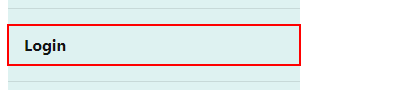
Task:  Application User Acceptance Testing and Automation 
Workflow: LogIn

Step 1: click on the link 'Login' in window 'Home Page - Connected Office: Device Management' (msedge.exe)

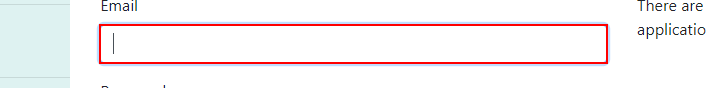
Step 2: type [userName] into the text box

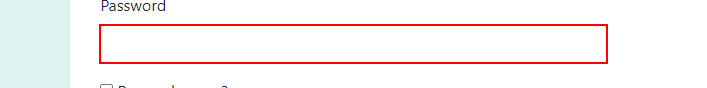
Step 3: type [passWord] into the text box

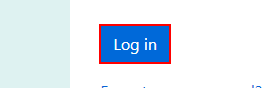
Step 4: click on the button 'login-submit'
